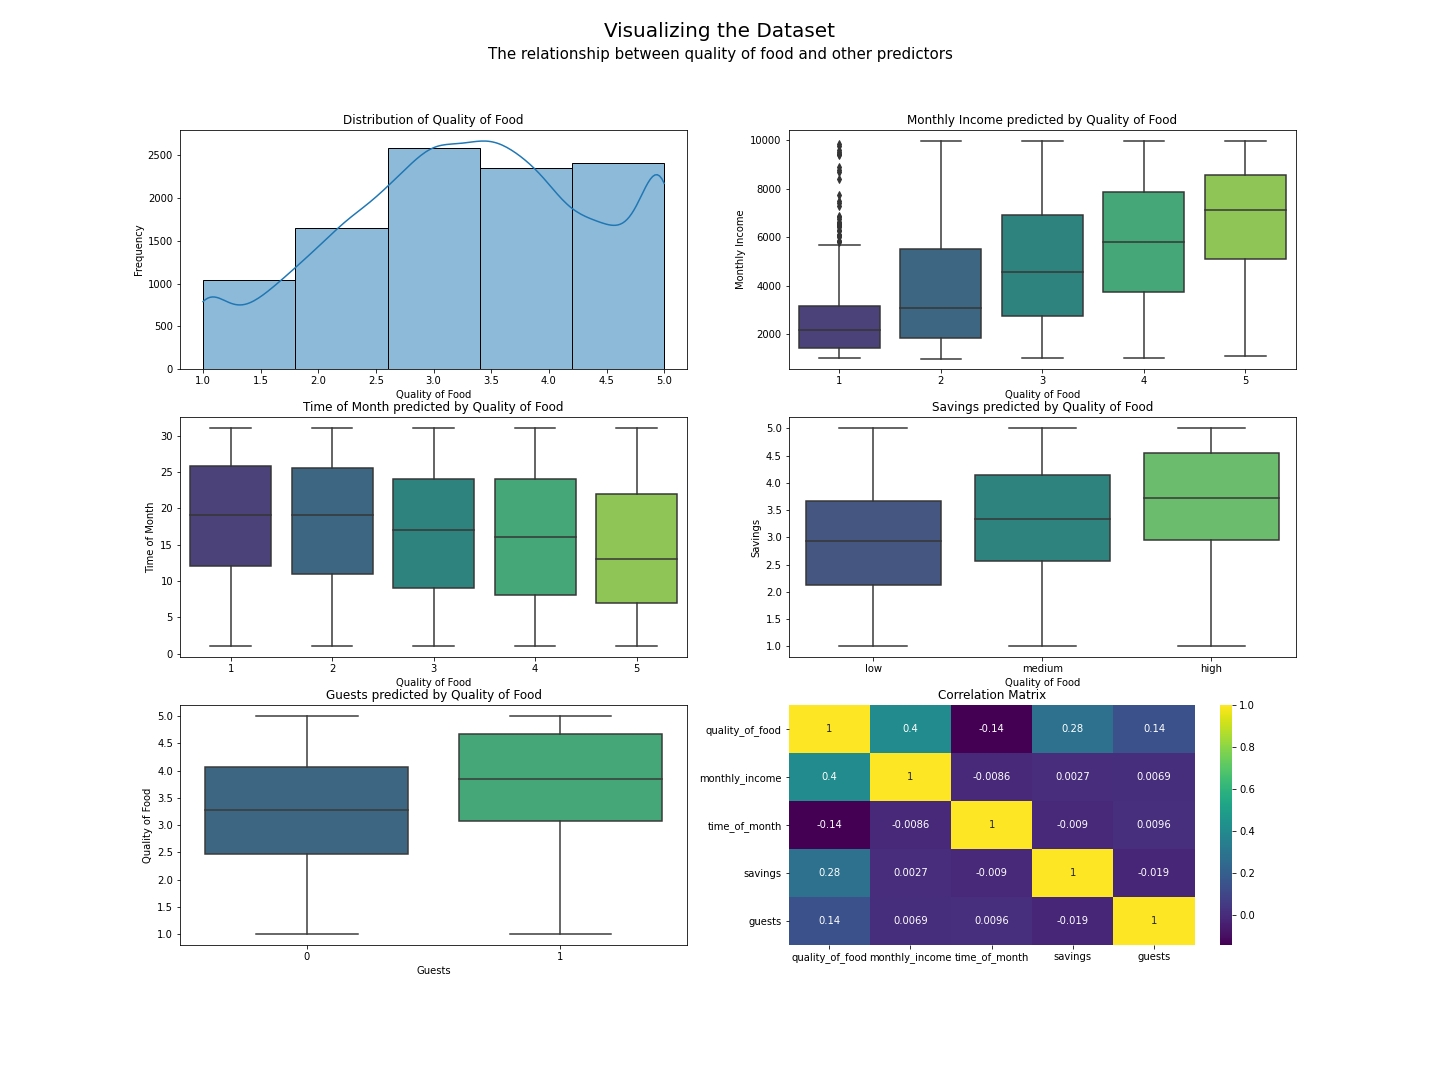

The file beside this chart, header and first rows:
target, monthly_income, time_of_month, savings, guests
3.69, 3915, 16, high, 0
2.54, 3254, 18, medium, 0
2.77, 5079, 26, low, 0
3.56, 4046, 25, low, 0
3.1, 8286, 21, high, 0
4.41, 6520, 16, high, 0
3.49, 2032, 2, medium, 0
1.57, 1740, 18, medium, 1
2.22, 2982, 6, medium, 0
1.0, 3459, 27, medium, 0
2.76, 3672, 14, medium, 0
1.0, 3718, 9, low, 0
5.0, 4792, 21, medium, 1
3.68, 8687, 19, medium, 0
1.96, 4185, 23, low, 0
3.28, 9397, 15, low, 0
3.84, 4503, 2, medium, 1
2.51, 3004, 15, low, 0
5.0, 4709, 11, high, 0
2.58, 3194, 17, high, 0
2.12, 1377, 4, high, 0
3.96, 6482, 20, high, 0
2.32, 1041, 3, medium, 0
4.3, 9169, 16, medium, 0
2.6, 5199, 22, high, 0
5.0, 4898, 13, high, 0
2.98, 3000, 11, medium, 0
2.94, 4182, 22, medium, 0
1.95, 7820, 4, low, 0
3.19, 9041, 6, high, 0
2.12, 3587, 17, high, 0
5.0, 9486, 29, medium, 0
1.0, 1147, 28, low, 0
4.38, 9466, 14, low, 0
2.94, 2159, 14, medium, 1
3.68, 8012, 29, medium, 0
3.27, 4693, 15, high, 1
5.0, 9382, 23, high, 0
3.32, 8947, 5, high, 0
4.64, 8659, 31, low, 0
1.0, 1835, 8, medium, 0
2.11, 8548, 20, high, 0
4.68, 8617, 17, high, 0
1.89, 9579, 6, medium, 0
3.85, 7747, 2, high, 0
5.0, 7043, 1, medium, 0
3.2, 9993, 15, low, 0
4.69, 5949, 4, high, 0
4.0, 5487, 21, low, 0
4.02, 9720, 29, high, 0
2.53, 8262, 27, low, 0
2.87, 5110, 12, high, 0
5.0, 8967, 3, high, 0
2.92, 3313, 26, low, 0
2.21, 2574, 24, medium, 0
1.0, 1144, 12, medium, 0
3.44, 2413, 7, low, 0
3.27, 5514, 20, low, 0
3.98, 5781, 15, medium, 0
5.0, 4307, 27, low, 1
... 9,940 more rows
